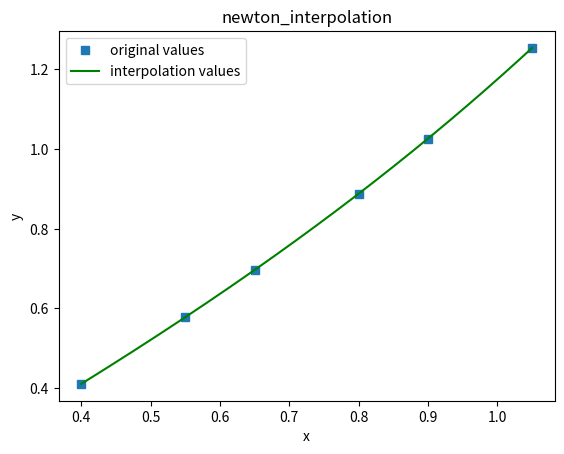

Recreate this plot in Python.
import matplotlib.pylab as plt
import numpy as np
import pandas as pd



'''
fun1 采用的是k阶均差的性质来求解k阶均差的值
fun2 采用的是算出均差表的形式来求解
'''

def fun1(X,Y):
    if len(X) < 2:
        print("X\'s length must be bigger than 2")
        return
    ans = 0
    for i in range(len(X)):
        temp = 1
        for j in range(len(X)):
            if i==j:
                continue
            else:
                temp *= (X[i]-X[j])
        ans += Y[i]/temp
    return ans

def fun2(X,Y):
    n = len(X)
    A = np.zeros((n,n))

    for i in range(n):
        A[i][0] = Y[i]
    for j in range(1,n):
        for i in range(j,n):
            A[i][j] = (A[i][j-1]-A[i-1][j-1])/(X[i]-X[i-j])
    quotient = []
    for i in range(n):
        quotient.append(A[i][i])
    return quotient


def newton_interpolation(X,Y,x):
    global quotient1
    global quotient2
    sum1 = Y[0]
    sum2 = Y[0]
    temp_sum = 1.0
    for j in range(1,len(X)):
        # x的多项式
        temp_sum *= (x-X[j-1])
        # 计算均差
        sum1 += (quotient1[j]*temp_sum)
        sum2 += (quotient2[j] * temp_sum)
    return sum1,sum2

X = [0.4,0.55,0.65,0.80,0.90,1.05]
Y = [0.41075,0.57815,0.69675,0.88811,1.02652,1.25382]
quotient1 = [0.41075]
data_x = [0.4,0.55]
data_y = [0.41075,0.57815]


i = 1
while len(data_x) < len(X):
    quotient1.append(fun1(data_x,data_y))
    i += 1
    data_x.append(X[i])
    data_y.append(Y[i])

quotient1.append(fun1(X,Y))
# print(quotient1)
#[0.41075, 1.116, 0.28000000000000114, 0.1973333333333258, 0.03123809523822274, 0.0002930402926608622]


quotient2 = fun2(X,Y)
# print(quotient2)
# [0.41075, 1.116, 0.2799999999999976, 0.19733333333334047, 0.03123809523812543, 0.0002930402927728068]

x = np.linspace(np.min(X),np.max(X),1000,endpoint=True)
y1 = []
y2 = []

for i in x:
    y1.append(newton_interpolation(X,Y,i)[0])
    y2.append(newton_interpolation(X,Y,i)[1])

# 可以看出两条线基本重合

plt.title("newton_interpolation")
plt.plot(X,Y,'s',label="original values")#蓝点表示原来的值
# plt.plot(x,y1,'r',label='interpolation values')#插值曲线,系数是quotient1
plt.plot(x,y2,'g',label='interpolation values')#插值曲线,系数是quotient2
plt.xlabel('x')
plt.ylabel('y')
plt.legend(loc="upper left")#指定legend的位置右下角
plt.show()